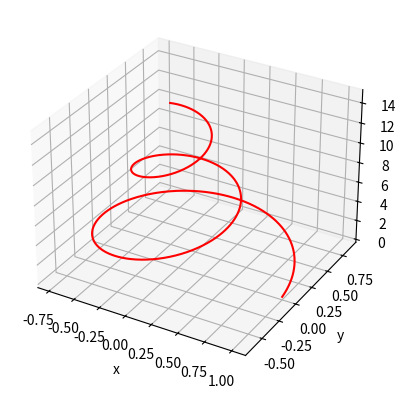

The matplotlib source for this figure:
import numpy as np
import matplotlib.pyplot as plt
fig = plt.figure()
ax = plt.axes(projection="3d")
z_line = np.linspace(0, 15, 1000)
x_line = np.exp(-0.1*z_line) * np.cos(z_line)
y_line = np.exp(-0.1*z_line) * np.sin(z_line)
ax.plot3D(x_line, y_line, z_line, 'red')
ax.set_xlabel("x")
ax.set_ylabel("y")
ax.set_zlabel("z")
plt.show()